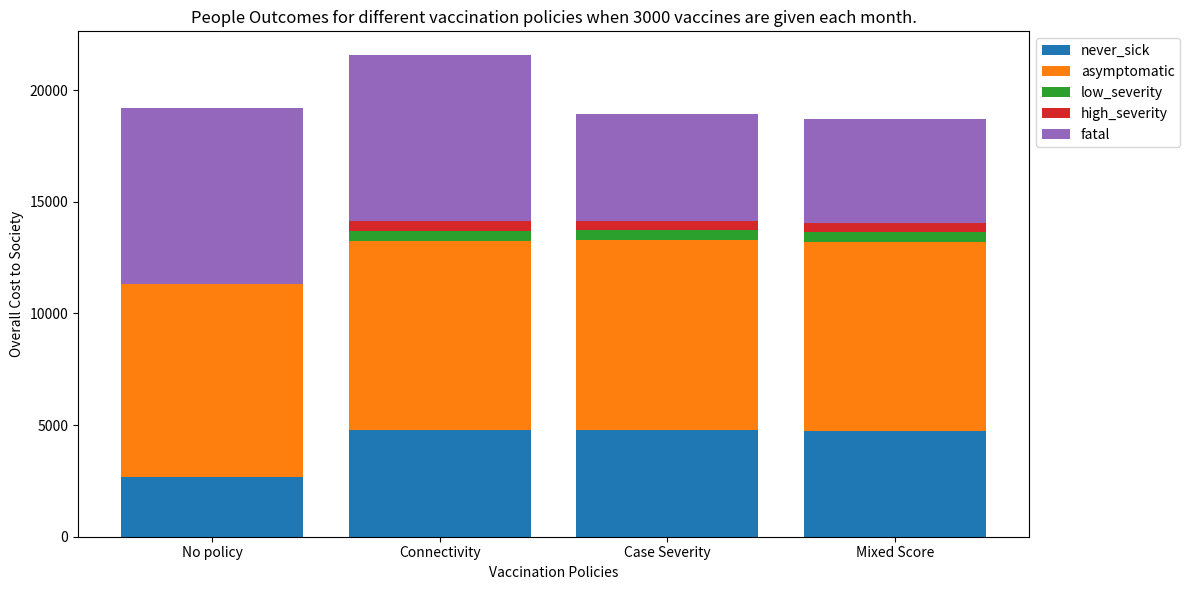
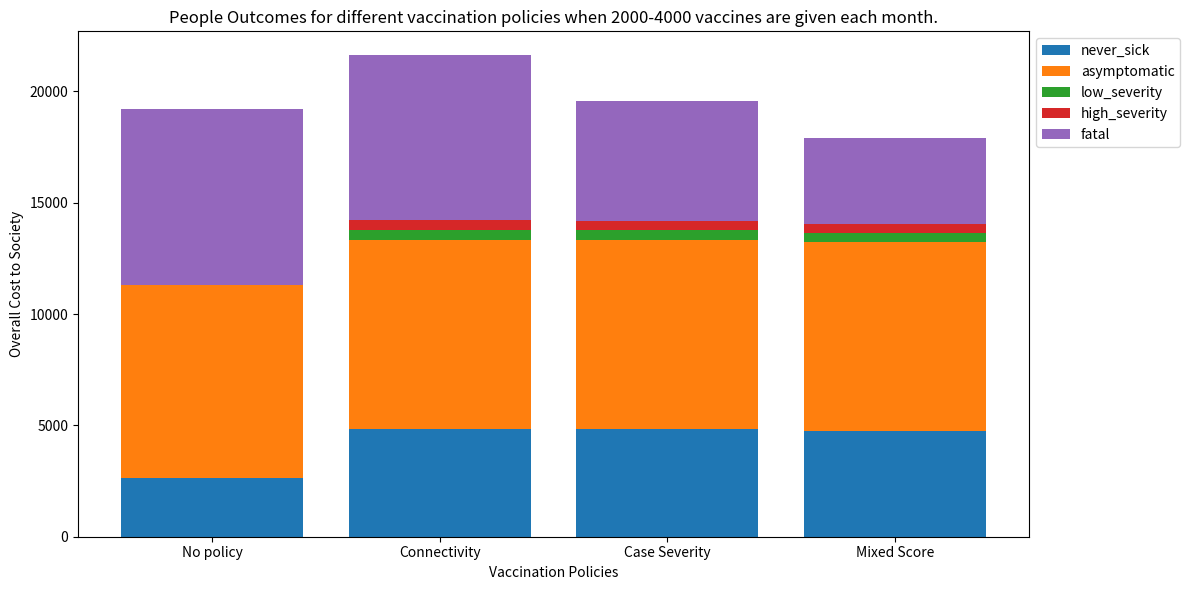

These figures' Python source, in order:
import numpy as np
from enum import Enum
import matplotlib.pyplot as plt

"""
Define the state of the system

# State variables:
connectivity: integer between 0 and 40 
– "How many people do I closely interact with in each timestep?"

severity: float between 0 and 100
- "If infected, what is the cost to society of this person's sickness?"

infection_period: integer between 0 and 6
- "If I'm currently uninfected, how many days am I going to be infectious for?" -> randomly between 4 and 6 days.
- "If I am infected, how many more days am I infectious for?" -> decrements on each timestep.

status: integer between -1 and 2
- -1 if dead
- 0 if never infected
- 1 if recovered (and so is uninfected now)
- 2 if infected
"""
N=107000 # Population size
init_infections = 10 # how many people were infected at start of simulation
max_connectivity = 40
max_severity = 100
vaccine_immunization = 0.1 # vaccines reduce severity by 90%
partial_immunization = 0.1 # reduce severity by 90% after recovering from infection

class Status(Enum):
    DEAD = -1
    NEVER_INFECTED = 0
    RECOVERED = 1
    INFECTED = 2

"""
initializes a population and returns it
"""
def init_population(N, init_infections, max_connectivity, max_severity, seed=0):
    # define a structured data type to represent a person
    Person = [  ('connectivity','i'),
                ('severity', 'f'),
                ('infection_period','i'),
                ('status','i')] 
    population=np.zeros(N, dtype=Person)

    np.random.seed(seed) # use the same random seed for reproducibilty
    # Initialize the state
    population['connectivity'] = np.random.randint(0, max_connectivity+1, size=N)

    # Generate random values between 0 and 100
    severity_values = np.random.random(size=N) * 100

    # Create severity categories based on the values
    population['severity'] = np.select(
        [
            severity_values >= 92.5,
            severity_values >= 51.4,
            severity_values >= 8.4
        ],
        [
            100,
            80,
            2
        ],
        default=0
    )

    population['infection_period'] = np.random.randint(4, 7, size=N)  
    population['status'] = Status.NEVER_INFECTED.value  # Initially, all are never infected (uninfected)

    # Randomly chooses `init_infections` number of people and sets them to infected
    population['status'][np.random.choice(N, init_infections, replace=False)] = Status.INFECTED.value

    return population


"""
Takes state and evolves it naturally by one timestep. Mutates population.

Given state at time t, to calculate state at time t+1,

sick_edges = filter for members of the population who are sick, and sum their connectivity
all_edges = sum connectivity
ratio = sick_edges/all_edges

for all members m in the population, 
if (!is_infected) :
    p_infection = ratio * m.connectivity # probability of infection
    generate random number between 0 and 1. If num < p_infection,
    m.is_sick = true
else:
    if m.infection_period > 0:
        m.infection_period--
    else:
        m.is_infected = false
"""
def evolve_state(population, C, death_threshold):
    # Filter who is infected currently
    infected_population_mask=(population['status']==Status.INFECTED.value) 
    infected_population = population[infected_population_mask]
    # Filter who is uninfected currently
    uninfected_population_mask = (population['status']==Status.NEVER_INFECTED.value) | (population['status']==Status.RECOVERED.value)
    uninfected_population = population[uninfected_population_mask]

    ## Deal with the uninfected people
    # compute the general infection rate in the population
    infected_edges = np.sum(infected_population['connectivity'])
    total_edges = np.sum(population['connectivity'])
    infection_rate = C * (infected_edges / total_edges)

    # compute likelihood of infection for the uninfected population
    prob_infection = infection_rate * uninfected_population['connectivity']
    
    # Determine whether or not person will be infected and updating states for newly infected people
    # random outcomes for uninfected people
    random=np.random.random(size=uninfected_population.size)
    # create a mask for individuals who should be infected based on their probability of infection
    should_infect_mask=random < prob_infection
    # get indices of newly infected people in the population
    uninfected_indices = np.where(uninfected_population_mask)[0]
    newly_infected_indices = uninfected_indices[should_infect_mask]
    # update status
    population['status'][newly_infected_indices] = Status.INFECTED.value # they are now marked as infected

    ## Deal with the infected people
    # Handle people whose infection period ended (checking severity to see if they died)
    dead_population_indices = np.where((population['status'] == Status.INFECTED.value) & 
                                       (population['infection_period'] == 0) & 
                                       (population['severity'] == 100))[0]
    population['status'][dead_population_indices] = -1 # mark them as dead

    recovered_population_indices = np.where((population['status'] == Status.INFECTED.value) & 
                                       (population['infection_period'] == 0) & 
                                       (population['severity'] <= 100))[0]
    population['status'][recovered_population_indices] = Status.RECOVERED.value # mark them as recovered
    # reset their infection_period
    population['infection_period'][recovered_population_indices] = np.random.randint(4, 7)  
    # reduce severity by partial immunization
    population['severity'][recovered_population_indices] *= partial_immunization

    # handle infected people whose infection period did not end yet
    remain_infected_population_indices = np.where((population['status'] == Status.INFECTED.value) &
                                                  (population['infection_period'] != 0))[0]
    population['infection_period'][remain_infected_population_indices] -= 1 
    

"""
Returns the score of each person in the population. The score of an individual is a 
weighted average of connectivity and severity. 
People with highest score will get vaccine in mixed_score policy
Parameter:
    - w_c is the weighting factor for connectivity and so (1-w_c) is the weighting factor for severity
"""
def compute_score(population, w_c):
    score = (population['connectivity']*w_c/max_connectivity) + (population['severity']*(1-w_c)/max_severity)
    
    # only vaccinate people not previously infected to avoid double counting immunity
    # assign score=0 to those people
    score[population['status']!=Status.NEVER_INFECTED.value] = 0
    return score


"""
Simulates the effect of vaccinating the population filtered by `who` (reduces case_sensitivity by 90%). 
Mutates population.
Parameters:
    - 'who' should be 'connectivity', 'case_sensitivity", or 'mixed_score'
    - how_many: integer between 2000 and 4000
"""
def vaccinate(population, who, how_many):
    if who=='mixed_score':
        # compute score
        w_c = 0.3  # connectivity gets a lower weight 
        scores = compute_score(population, w_c)

        # sort sort indices based on 'who' and select the top individuals
        vaccinate_population_indices = np.argsort(scores)[::-1][:how_many]

    else:
        # sort indices based on 'who' and select the top individuals
        vaccinate_population_indices = np.argsort(population[who])[::-1][:how_many]
        
    # reduce severity by 90% for selected people 
    population['severity'][vaccinate_population_indices] *= vaccine_immunization


"""
Compute the cost to society that has been incurred at the current state.
"""
def compute_cost(population):
    # Find indices of people who were infected (including recovered and dead people)
    was_infected = (population['status']==Status.DEAD.value) | (population['status']==Status.RECOVERED.value) | (population['status']==Status.INFECTED.value)
        
    # Create masks for each severity level
    low_severity = (population['severity'] == 0) & was_infected
    medium_severity = (population['severity'] == 2) & was_infected
    high_severity = (population['severity'] == 80) & was_infected
    death = (population['severity'] == 100) & was_infected

    # Compute costs for each severity level
    low_cost = np.sum(population['severity'][low_severity])
    medium_cost = np.sum(population['severity'][medium_severity])
    high_cost = np.sum(population['severity'][high_severity])
    death_cost = np.sum(population['severity'][death])

    # Compute total cost
    total_cost = low_cost + medium_cost + high_cost + death_cost

    return {
        'low_severity': low_cost,
        'medium_severity': medium_cost,
        'high_severity': high_cost,
        'death': death_cost,
        'total': total_cost
    }

"""
Gives a dictionary with 
- people who were never sick, 
- asymptomatic (severity = 0)
- low (severity = 2)
- high (severity = 80)
- fatal (severity = 100)
"""
def people_breakdown(population):
    # Create masks for each category
    never_sick = population['status'] == Status.NEVER_INFECTED.value
    asymptomatic = (population['status'] != Status.NEVER_INFECTED.value) & (population['severity'] == 0)
    low_severity = (population['status'] != Status.NEVER_INFECTED.value) & (population['severity'] == 2)
    high_severity = (population['status'] != Status.NEVER_INFECTED.value) & (population['severity'] == 80)
    fatal = population['status'] == Status.DEAD.value

    # Count the number of people in each category
    breakdown = {
        'never_sick': np.sum(never_sick),
        'asymptomatic': np.sum(asymptomatic),
        'low_severity': np.sum(low_severity),
        'high_severity': np.sum(high_severity),
        'fatal': np.sum(fatal)
    }

    return breakdown

"""
Progress the simulation forward by `timesteps` and return cost_breakdown at the end of the simulation period.
"""
def run_simulation(population, timesteps, C, T):
    for _ in range(timesteps):
        evolve_state(population, C, T)

    cost_breakdown = compute_cost(population)
    ppl_breakdown = people_breakdown(population)
    return cost_breakdown, ppl_breakdown

"""
Generates a stacked bar plot comparing the results of different vaccination policies.

Parameters:
    policies (list): List of policy names (e.g., ['No policy', 'Connectivity', 'Case Severity', 'Mixed Score'])
    values (dict): Dictionary where keys are scenario names (e.g., 'Scenario 1', 'Scenario 2') 
                   and values are lists of costs for each policy in the same order as the policies list.
    title (str): Title for the plot
    ylabel (str): Label for the y-axis

Returns:
    None: Displays the plot using plt.show()
"""
def generate_bar_plot(policies, values, title):
    fig, ax = plt.subplots(figsize=(12, 6))
    
    scenarios = list(values.keys())
    bottom = np.zeros(len(policies))
    
    for scenario in scenarios:
        ax.bar(policies, values[scenario], bottom=bottom, label=scenario)
        bottom += values[scenario]
    
    ax.set_xlabel('Vaccination Policies')
    ax.set_ylabel('Overall Cost to Society')
    ax.set_title(title)
    ax.legend(loc='upper left', bbox_to_anchor=(1, 1))
    
    plt.tight_layout()
    plt.show()

##--------------------Simulations--------------------------------------------
timesteps = 120  # Simulating 120 days
months = 4
C = 0.05 # to convert connectivity to probability
death_threshold = 8  # Threshold for considering an individual as deceased
cost_results = {}
people_results = {}
cost_categories = ['low_severity', 'medium_severity', 'high_severity', 'death']
people_categories = ['never_sick', 'asymptomatic', 'low_severity', 'high_severity', 'fatal']

# no policy: no vaccines 
cost_breakdown, ppl_breakdown = run_simulation(init_population(N, init_infections, max_connectivity, max_severity, seed=0), 
                              timesteps, 
                              C, 
                              death_threshold)
print(f"Overall Cost if no vaccines at all: {cost_breakdown['total']}")
cost_results['No policy'] = cost_breakdown
people_results['No policy'] = ppl_breakdown


## scenario 1: exactly 3000 vaccines available each month
print("Scenario 1: exactly 3000 vaccines per month")
# policy 1: distributing vaccines based on connectivity
for _ in range(months):
    vaccine = 3000
    pop = init_population(N, init_infections, max_connectivity, max_severity, seed=0)
    vaccinate(pop, 'connectivity', vaccine)
    cost_breakdown, ppl_breakdown = run_simulation(pop, 30, C, death_threshold)
print(f"Overall Cost with Connectivity Policy: {cost_breakdown['total']}")
cost_results['Connectivity'] = cost_breakdown
people_results['Connectivity'] = ppl_breakdown

# policy 2: distributing vaccines based on severity
for _ in range(months):
    vaccine = 3000
    pop = init_population(N, init_infections, max_connectivity, max_severity, seed=0)
    vaccinate(pop, 'severity', vaccine)
    cost_breakdown, ppl_breakdown = run_simulation(pop, 30, C, death_threshold)
print(f"Overall Cost with Severity Policy: {cost_breakdown['total']}")
cost_results['Case Severity'] = cost_breakdown
people_results['Case Severity'] = ppl_breakdown

# policy 3: distributing vaccines based on mixed_score 
# (weighted average of connetivity and severity)
for _ in range(months):
    vaccine = 3000
    pop = init_population(N, init_infections, max_connectivity, max_severity, seed=0)
    vaccinate(pop, 'mixed_score', vaccine)
    cost_breakdown, ppl_breakdown = run_simulation(pop, 30, C, death_threshold)
print(f"Overall Cost with Mixed_Score Policy : {cost_breakdown['total']}")
cost_results['Mixed Score'] = cost_breakdown
people_results['Mixed Score'] = ppl_breakdown

# Generate bar plot
values = {category: [people_results[policy][category] for policy in people_results] for category in people_categories}
generate_bar_plot(people_results.keys(), values, 'People Outcomes for different vaccination policies when 3000 vaccines are given each month.')

## scenario 2: vaccines available each month can be anywhere between 2000 and 4000
print("Scenario 2: 2000 - 4000 vaccines per month")
# policy 1: distributing vaccines based on connectivity
for m in range(1,months+1):
    vaccine = np.random.randint(2000, 4001)
    # print(f"Vaccines available in month {m}: {vaccine}")
    pop = init_population(N, init_infections, max_connectivity, max_severity, seed=0)
    vaccinate(pop, 'connectivity', vaccine)
    cost_breakdown, ppl_breakdown = run_simulation(pop, 30, C, death_threshold)
print(f"Overall Cost with Connectivity Policy: {cost_breakdown['total']}")
cost_results['Connectivity'] = cost_breakdown
people_results['Connectivity'] = ppl_breakdown

# policy 2: distributing vaccines based on severity
for m in range(1,months+1):
    vaccine = np.random.randint(2000, 4001)
    # print(f"Vaccines available in month {m}: {vaccine}")
    pop = init_population(N, init_infections, max_connectivity, max_severity, seed=0)
    vaccinate(pop,'severity', vaccine)
    cost_breakdown, ppl_breakdown = run_simulation(pop, 30, C, death_threshold)
print(f"Overall Cost with Severity Policy: {cost_breakdown['total']}")
cost_results['Case Severity'] = cost_breakdown
people_results['Case Severity'] = ppl_breakdown

# policy 3: distributing vaccines based on mixed_score 
# (weighted average of connetivity and severity)
for m in range(1,months+1):
    vaccine = np.random.randint(2000, 4001)
    # print(f"Vaccines available in month {m}: {vaccine}")
    pop = init_population(N, init_infections, max_connectivity, max_severity, seed=0)
    vaccinate(pop,'mixed_score', vaccine)
    cost_breakdown, ppl_breakdown = run_simulation(pop, 30, C, death_threshold)
print(f"Overall Cost with Mixed_Score Policy: {cost_breakdown['total']}")
cost_results['Mixed Score'] = cost_breakdown
people_results['Mixed Score'] = ppl_breakdown

# Generate bar plot
values = {category: [people_results[policy][category] for policy in people_results] for category in people_categories}
generate_bar_plot(people_results.keys(), values, 'People Outcomes for different vaccination policies when 2000-4000 vaccines are given each month.')